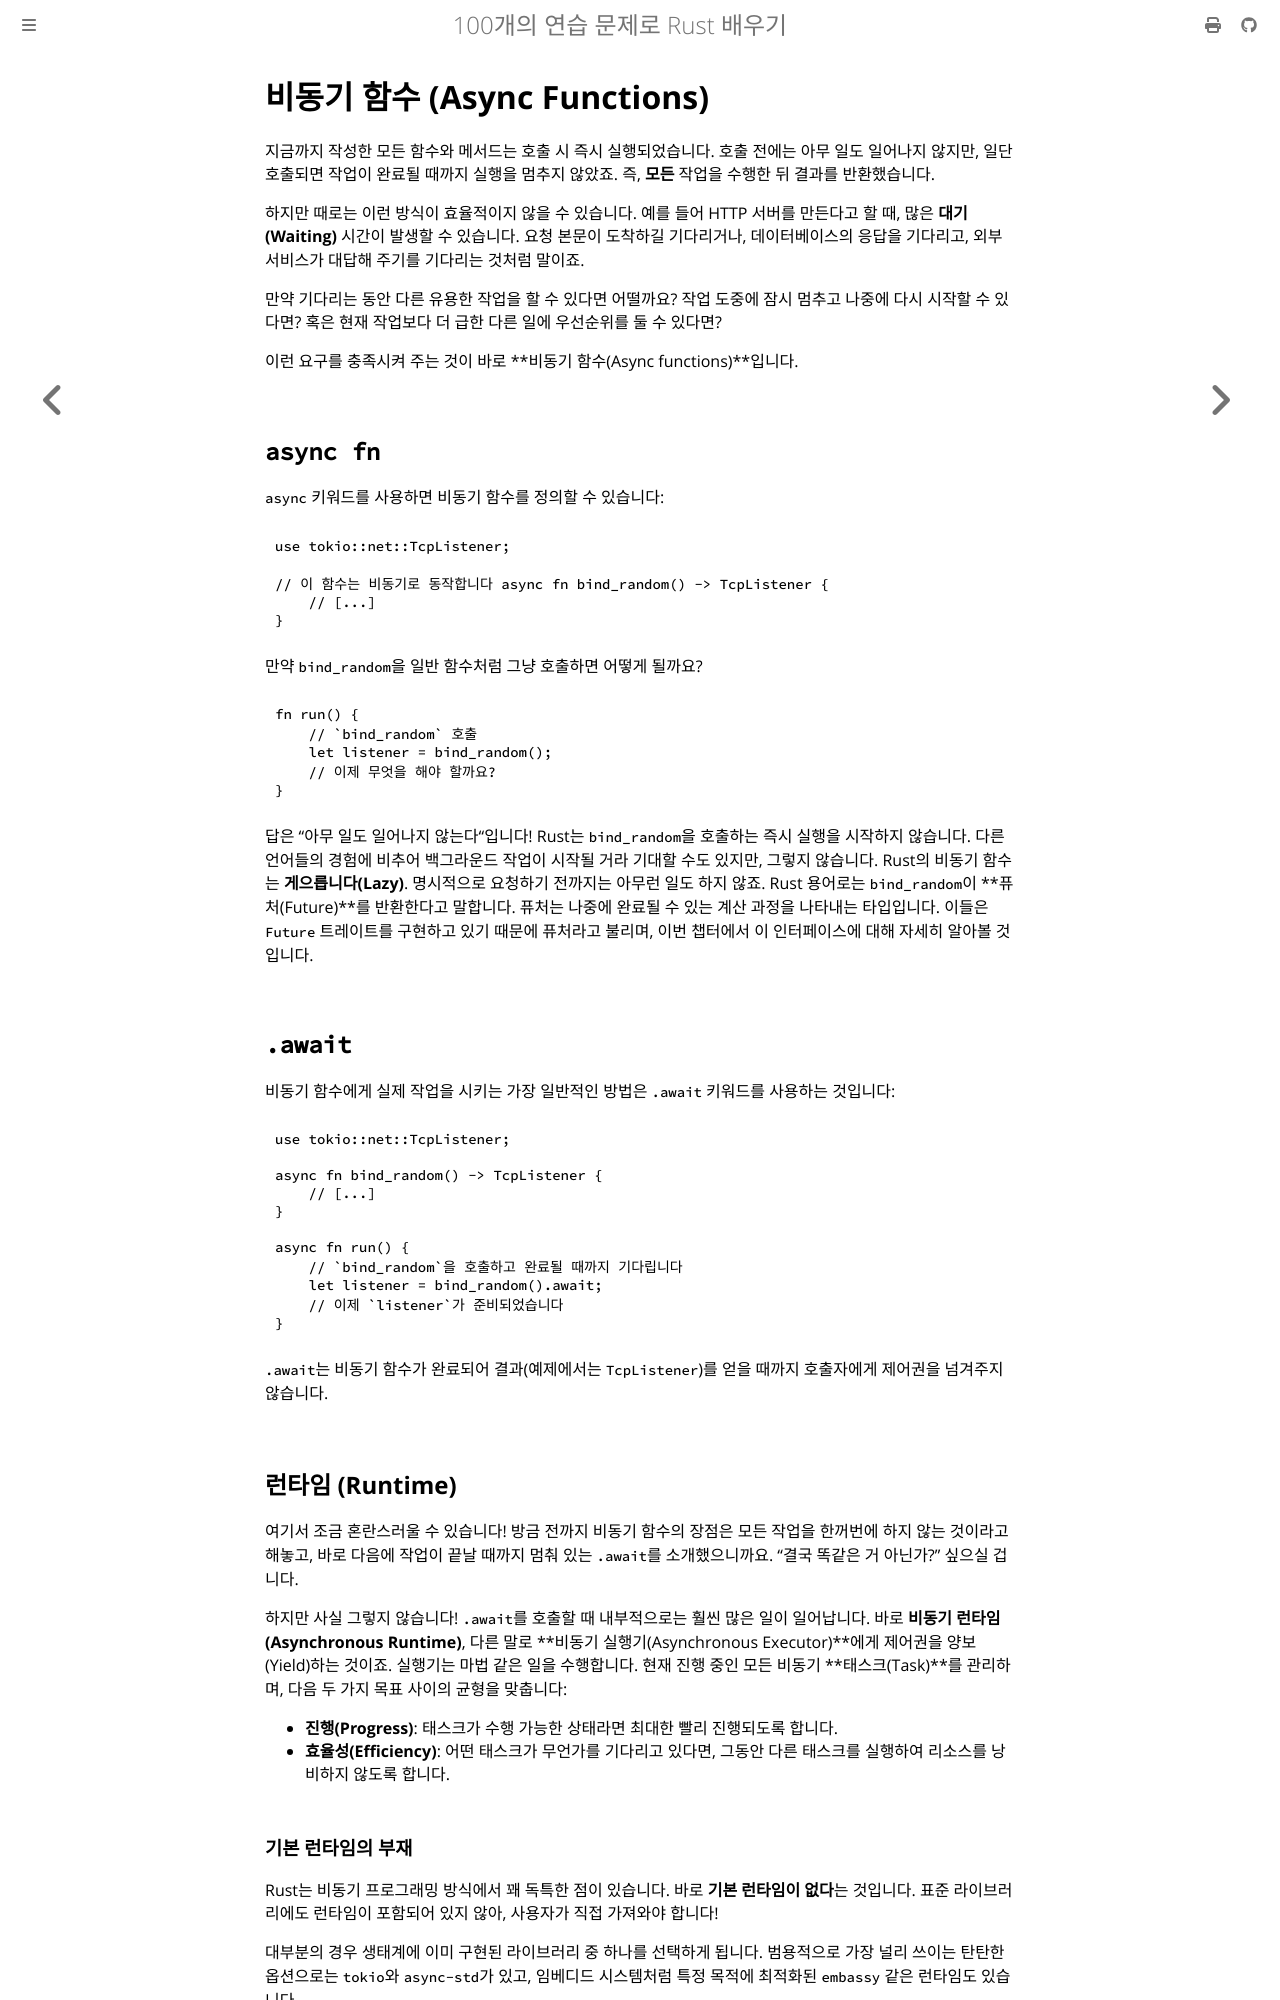

repository: partrita/100-exercises-to-learn-rust · page: 08_futures/01_async_fn.html · generator: mdbook

# 비동기 함수 (Async Functions)

지금까지 작성한 모든 함수와 메서드는 호출 시 즉시 실행되었습니다. 호출 전에는 아무 일도 일어나지 않지만, 일단 호출되면 작업이 완료될 때까지 실행을 멈추지 않았죠. 즉, **모든** 작업을 수행한 뒤 결과를 반환했습니다.

하지만 때로는 이런 방식이 효율적이지 않을 수 있습니다. 예를 들어 HTTP 서버를 만든다고 할 때, 많은 **대기(Waiting)** 시간이 발생할 수 있습니다. 요청 본문이 도착하길 기다리거나, 데이터베이스의 응답을 기다리고, 외부 서비스가 대답해 주기를 기다리는 것처럼 말이죠.

만약 기다리는 동안 다른 유용한 작업을 할 수 있다면 어떨까요? 작업 도중에 잠시 멈추고 나중에 다시 시작할 수 있다면? 혹은 현재 작업보다 더 급한 다른 일에 우선순위를 둘 수 있다면?

이런 요구를 충족시켜 주는 것이 바로 **비동기 함수(Async functions)**입니다.

## `async fn`

`async` 키워드를 사용하면 비동기 함수를 정의할 수 있습니다:

```rust
use tokio::net::TcpListener;

// 이 함수는 비동기로 동작합니다 async fn bind_random() -> TcpListener {
    // [...]
}
```

만약 `bind_random`을 일반 함수처럼 그냥 호출하면 어떻게 될까요?

```rust
fn run() {
    // `bind_random` 호출
    let listener = bind_random();
    // 이제 무엇을 해야 할까요?
}
```

답은 "아무 일도 일어나지 않는다"입니다!
Rust는 `bind_random`을 호출하는 즉시 실행을 시작하지 않습니다. 다른 언어들의 경험에 비추어 백그라운드 작업이 시작될 거라 기대할 수도 있지만, 그렇지 않습니다.
Rust의 비동기 함수는 **게으릅니다(Lazy)**. 명시적으로 요청하기 전까지는 아무런 일도 하지 않죠.
Rust 용어로는 `bind_random`이 **퓨처(Future)**를 반환한다고 말합니다. 퓨처는 나중에 완료될 수 있는 계산 과정을 나타내는 타입입니다. 이들은 `Future` 트레이트를 구현하고 있기 때문에 퓨처라고 불리며, 이번 챕터에서 이 인터페이스에 대해 자세히 알아볼 것입니다.

## `.await`

비동기 함수에게 실제 작업을 시키는 가장 일반적인 방법은 `.await` 키워드를 사용하는 것입니다:

```rust
use tokio::net::TcpListener;

async fn bind_random() -> TcpListener {
    // [...]
}

async fn run() {
    // `bind_random`을 호출하고 완료될 때까지 기다립니다
    let listener = bind_random().await;
    // 이제 `listener`가 준비되었습니다
}
```

`.await`는 비동기 함수가 완료되어 결과(예제에서는 `TcpListener`)를 얻을 때까지 호출자에게 제어권을 넘겨주지 않습니다.
